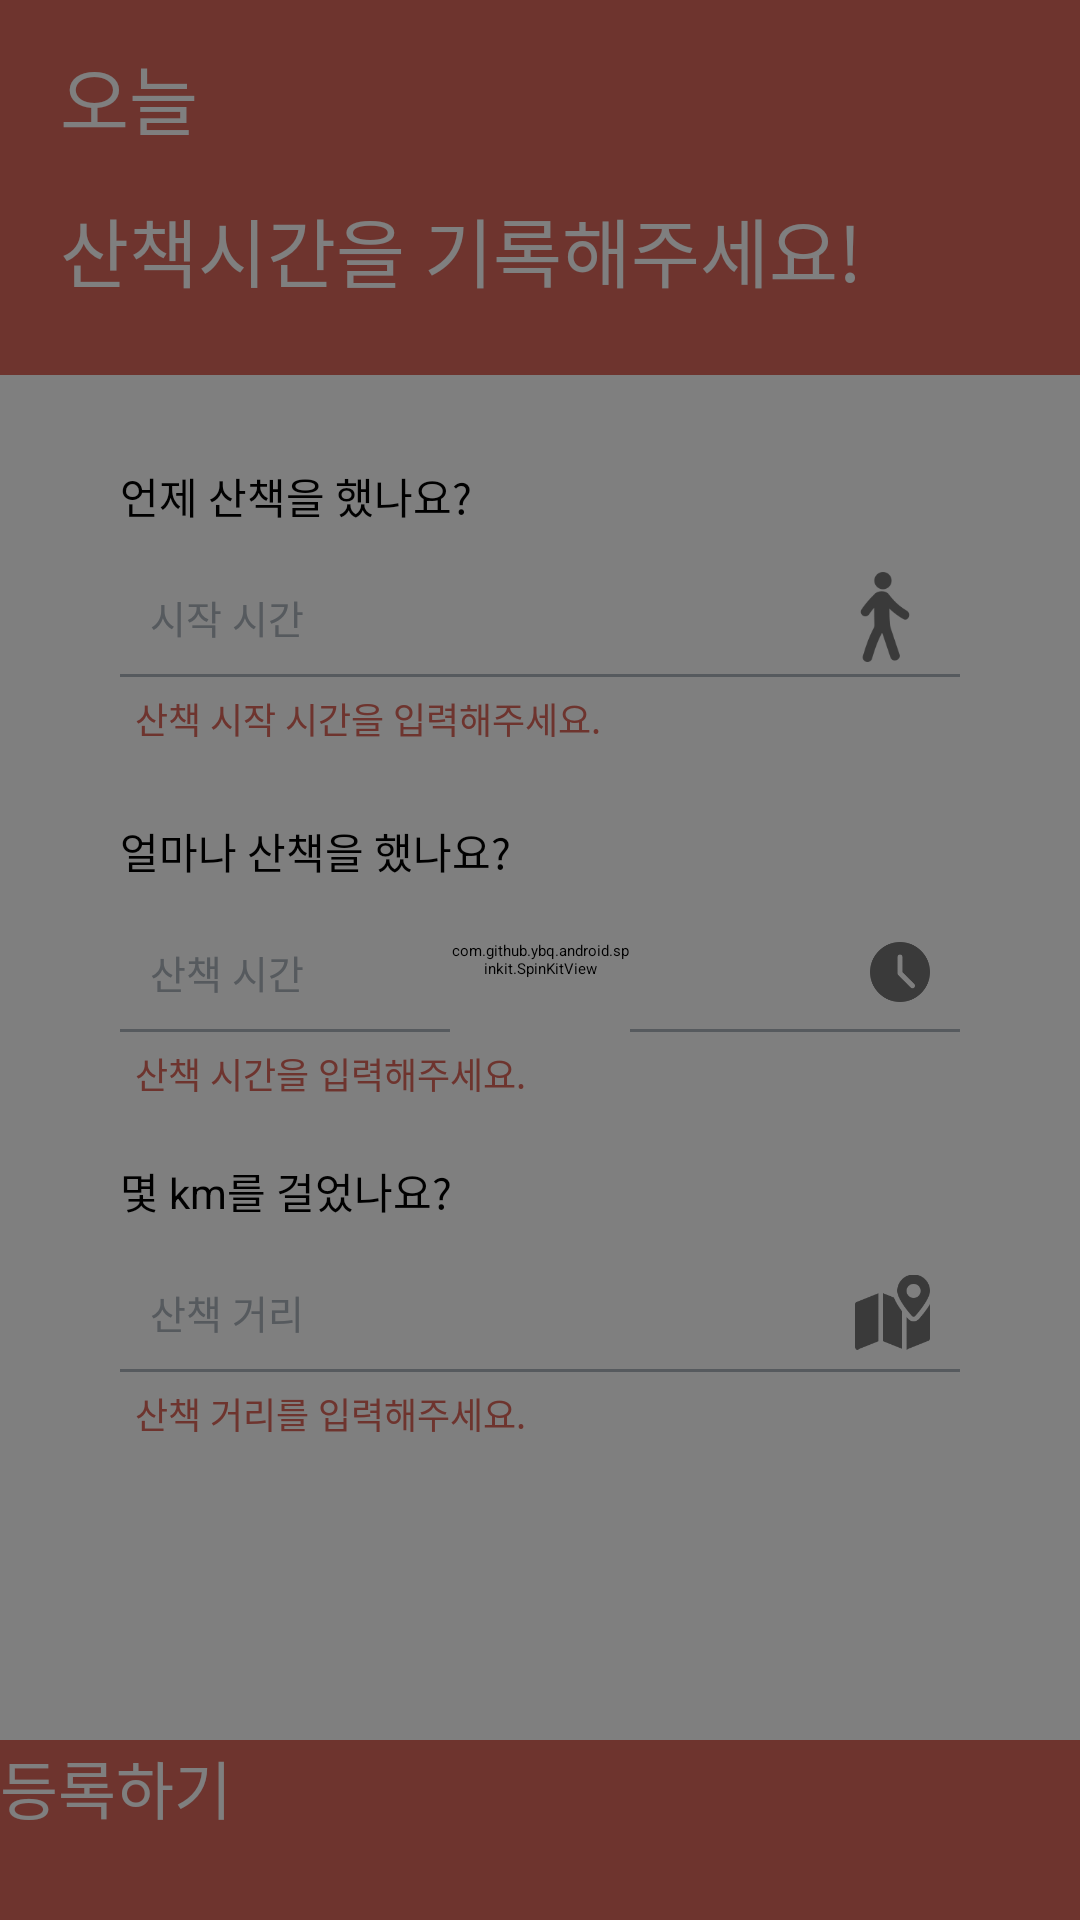

The Android layout XML behind this screen, and the referenced resources:
<!-- AndroidManifest.xml: application theme Theme.DogDiary -->
<!-- res/layout/activity_information_walked.xml -->
<?xml version="1.0" encoding="utf-8"?>
<androidx.constraintlayout.widget.ConstraintLayout
    xmlns:android="http://schemas.android.com/apk/res/android"
    xmlns:app="http://schemas.android.com/apk/res-auto"
    android:layout_width="match_parent"
    android:layout_height="match_parent"
    android:orientation="vertical"
    xmlns:tools="http://schemas.android.com/tools"
    tools:context=".information.WalkedActivity">

    <LinearLayout
        android:layout_width="match_parent"
        android:layout_height="match_parent"
        android:orientation="vertical"
        app:layout_constraintBottom_toBottomOf="parent"
        app:layout_constraintEnd_toEndOf="parent"
        app:layout_constraintStart_toStartOf="parent"
        app:layout_constraintTop_toTopOf="parent">
        <TextView
            android:id="@+id/walkDate"
            android:layout_width="match_parent"
            android:layout_height="65dp"
            android:background="@color/red"
            android:fontFamily="@font/cookierunbold"
            android:gravity="center_vertical"
            android:paddingLeft="20dp"
            android:text="오늘"
            android:textColor="@color/white"
            android:textSize="25sp" />
        <TextView
            android:layout_width="match_parent"
            android:layout_height="60dp"
            android:background="@color/red"
            android:fontFamily="@font/cookierunbold"
            android:gravity="top"
            android:paddingLeft="20dp"
            android:text="산책시간을 기록해주세요!"
            android:textColor="@color/white"
            android:textSize="25sp" />
        <ScrollView
            android:layout_width="match_parent"
            android:layout_height="match_parent"
            android:background="@color/white"
            android:layout_weight="1">
            <LinearLayout
                android:id="@+id/back_layout"
                android:layout_width="match_parent"
                android:layout_height="match_parent"
                android:background="@drawable/rectangle_member_background"
                android:orientation="vertical"
                android:paddingTop="30dp"
                android:paddingLeft="40dp"
                android:paddingRight="40dp">

                
                <TextView
                    android:layout_width="match_parent"
                    android:layout_height="wrap_content"
                    android:layout_marginBottom="10dp"
                    android:textSize="14sp"
                    android:textColor="@color/black"
                    android:text="언제 산책을 했나요?"/>
                <RelativeLayout
                    android:layout_width="match_parent"
                    android:layout_height="40dp"
                    android:gravity="center">
                    <TextView
                        android:id="@+id/walkStartTimeText"
                        android:layout_width="match_parent"
                        android:layout_height="match_parent"
                        android:background="@drawable/rectangle_underline"
                        android:hint="시작 시간"
                        android:textColorHint="@color/gray"
                        android:textColor="@color/darkGray"
                        android:gravity="center_vertical"
                        android:paddingLeft="10dp"
                        android:textSize="13sp" />
                    <ImageView
                        android:layout_width="30dp"
                        android:layout_height="30dp"
                        android:layout_alignParentTop="true"
                        android:layout_alignParentEnd="true"
                        android:layout_alignParentBottom="true"
                        android:layout_marginTop="0dp"
                        android:layout_marginEnd="10dp"
                        android:layout_marginBottom="0dp"
                        android:src="@drawable/img_walking" />
                </RelativeLayout>
                <TextView
                    android:id="@+id/checkWalkStartTime"
                    android:layout_width="match_parent"
                    android:layout_height="wrap_content"
                    android:layout_marginTop="5dp"
                    android:layout_marginBottom="10dp"
                    android:layout_marginLeft="5dp"
                    android:text="산책 시작 시간을 입력해주세요."
                    android:textColor="@color/red"
                    android:textSize="12sp"/>

                
                <TextView
                    android:layout_width="match_parent"
                    android:layout_height="wrap_content"
                    android:layout_marginTop="15dp"
                    android:layout_marginBottom="10dp"
                    android:textSize="14sp"
                    android:textColor="@color/black"
                    android:text="얼마나 산책을 했나요?"/>

                <RelativeLayout
                    android:layout_width="match_parent"
                    android:layout_height="40dp"
                    android:gravity="center">
                    <TextView
                        android:id="@+id/walkTimeText"
                        android:layout_width="match_parent"
                        android:layout_height="match_parent"
                        android:background="@drawable/rectangle_underline"
                        android:hint="산책 시간"
                        android:textColorHint="@color/gray"
                        android:gravity="center_vertical"
                        android:paddingLeft="10dp"
                        android:textColor="@color/darkGray"
                        android:textSize="13sp" />
                    <ImageView
                        android:layout_width="20dp"
                        android:layout_height="20dp"
                        android:layout_alignParentTop="true"
                        android:layout_alignParentEnd="true"
                        android:layout_alignParentBottom="true"
                        android:layout_margin="10dp"
                        android:src="@drawable/img_clock" />
                </RelativeLayout>
                <TextView
                    android:id="@+id/checkWalkTime"
                    android:layout_width="match_parent"
                    android:layout_height="wrap_content"
                    android:layout_marginTop="5dp"
                    android:layout_marginBottom="10dp"
                    android:layout_marginLeft="5dp"
                    android:text="산책 시간을 입력해주세요."
                    android:textColor="@color/red"
                    android:textSize="12sp"/>

                
                <TextView
                    android:layout_width="match_parent"
                    android:layout_height="wrap_content"
                    android:layout_marginTop="10dp"
                    android:layout_marginBottom="10dp"
                    android:textSize="14sp"
                    android:textColor="@color/black"
                    android:text="몇 km를 걸었나요?"/>
                <RelativeLayout
                    android:layout_width="match_parent"
                    android:layout_height="40dp"
                    android:gravity="center">
                    <EditText
                        android:id="@+id/walkDistanceText"
                        android:layout_width="match_parent"
                        android:layout_height="match_parent"
                        android:background="@drawable/rectangle_underline"
                        android:hint="산책 거리"
                        android:textColorHint="@color/gray"
                        android:gravity="center_vertical"
                        android:paddingLeft="10dp"
                        android:inputType="numberDecimal"
                        android:textColor="@color/darkGray"
                        android:textSize="13sp" />
                    <ImageView
                        android:layout_width="25dp"
                        android:layout_height="25dp"
                        android:layout_alignParentTop="true"
                        android:layout_alignParentEnd="true"
                        android:layout_alignParentBottom="true"
                        android:layout_marginTop="0dp"
                        android:layout_marginEnd="10dp"
                        android:layout_marginBottom="0dp"
                        android:src="@drawable/img_map" />
                </RelativeLayout>
                <TextView
                    android:id="@+id/checkWalkDistance"
                    android:layout_width="match_parent"
                    android:layout_height="wrap_content"
                    android:layout_marginTop="5dp"
                    android:layout_marginBottom="10dp"
                    android:layout_marginLeft="5dp"
                    android:text="산책 거리를 입력해주세요."
                    android:textColor="@color/red"
                    android:textSize="12sp"/>
            </LinearLayout>
        </ScrollView>

        <android.widget.Button
            android:id="@+id/walkInsertButton"
            android:layout_width="match_parent"
            android:layout_height="60dp"
            android:background="@color/red"
            android:fontFamily="@font/cookierunbold"
            android:text="등록하기"
            android:textColor="@color/white"
            android:textSize="21sp" />
    </LinearLayout>

    <androidx.constraintlayout.widget.ConstraintLayout
        android:id="@+id/walkedLoadingView"
        android:layout_width="match_parent"
        android:layout_height="match_parent"
        android:background="@color/background">
        <com.github.ybq.android.spinkit.SpinKitView
            style="@style/SpinKitView.ThreeBounce"
            android:layout_width="60dp"
            android:layout_height="60dp"
            android:layout_gravity="center"
            app:SpinKit_Color="@color/white"
            app:layout_constraintBottom_toBottomOf="parent"
            app:layout_constraintEnd_toEndOf="parent"
            app:layout_constraintStart_toStartOf="parent"
            app:layout_constraintTop_toTopOf="parent" />
    </androidx.constraintlayout.widget.ConstraintLayout>
</androidx.constraintlayout.widget.ConstraintLayout>
<!-- resources referenced by this layout -->
<resources>
  <color name="background">#80000000</color>
  <color name="black">#FF000000</color>
  <color name="darkGray">#707578</color>
  <color name="gray">#adb5bd</color>
  <color name="red">#dd695d</color>
  <color name="white">#FFFFFFFF</color>
  <!-- drawable img_clock: png bitmap (drawable-v24, 2553 bytes) -->
  <!-- drawable img_map: png bitmap (drawable-v24, 2709 bytes) -->
  <!-- drawable img_walking: png bitmap (drawable-v24, 2779 bytes) -->
  <!-- drawable rectangle_member_background (drawable) -->
  <?xml version="1.0" encoding="utf-8"?>
  <shape xmlns:android="http://schemas.android.com/apk/res/android"
      android:shape="rectangle">
      <solid android:color="@color/white"/>
      <corners android:topLeftRadius="30dp"
          android:topRightRadius="30dp"
          />
  </shape>
  <!-- drawable rectangle_underline (drawable) -->
  <?xml version="1.0" encoding="utf-8"?>
  <layer-list xmlns:android="http://schemas.android.com/apk/res/android" >
  
      <item>
          <shape android:shape="rectangle">
              <stroke android:width="1dp" android:color="@color/gray" />
          </shape>
      </item>
  
      <item android:bottom="1dp">
          <shape android:shape="rectangle">
              <stroke android:width="1dp" android:color="@color/white" />
          </shape>
      </item>
  </layer-list>
  <style name="Theme.DogDiary" parent="Theme.MaterialComponents.DayNight.NoActionBar">
          
          <item name="colorPrimary">@color/mint</item>
          <item name="colorPrimaryVariant">@color/mint</item>
          <item name="colorOnPrimary">@color/black</item>
          
          <item name="colorSecondary">@color/mint</item>
          <item name="colorSecondaryVariant">@color/mint</item>
          <item name="colorOnSecondary">@color/black</item>
          
          <item name="android:statusBarColor" tools:targetApi="l">?attr/colorPrimaryVariant</item>
          
      </style>
  <color name="mint">#5e9ea0</color>
</resources>
